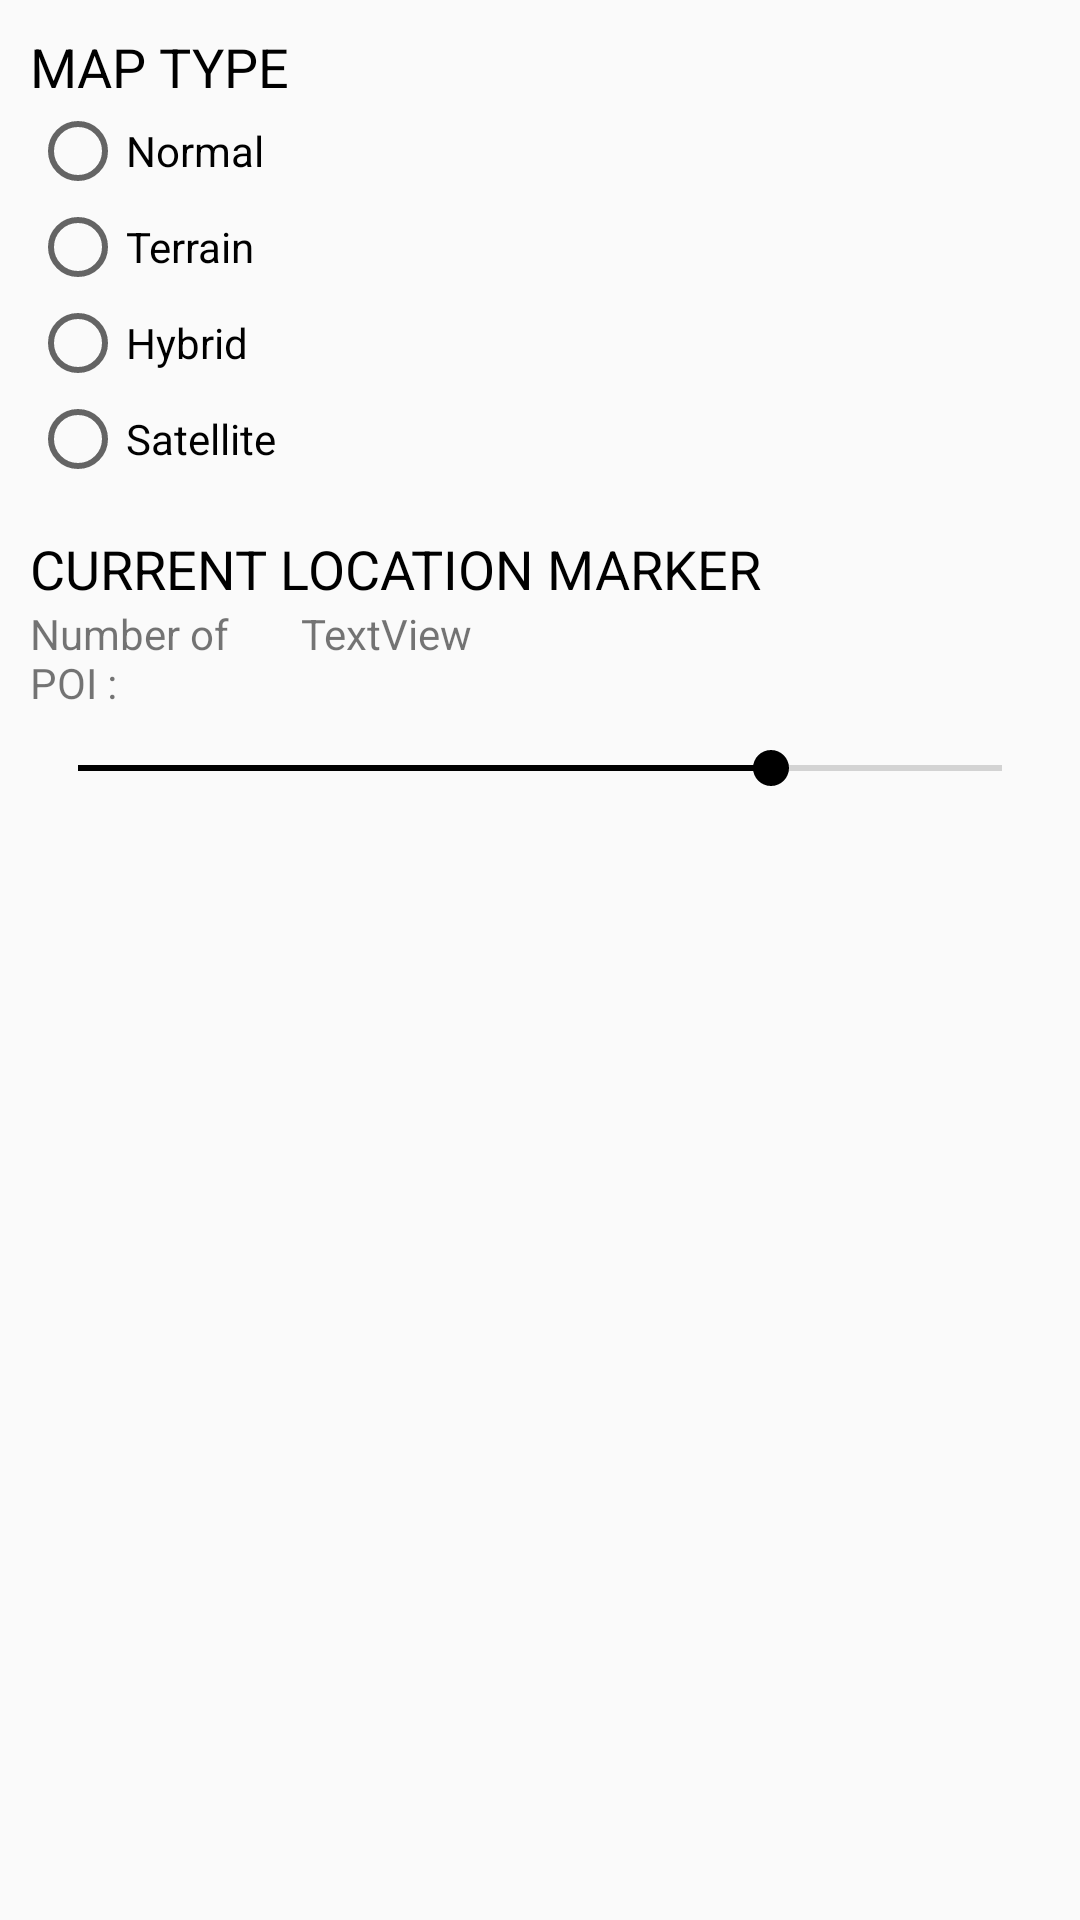

Here is an Android app screen rendered from its layout file. Give the layout XML and the strings, colors and styles it references.
<!-- AndroidManifest.xml: application theme AppTheme -->
<!-- res/layout/activity_map_preferences.xml -->
<?xml version="1.0" encoding="utf-8"?>


<LinearLayout xmlns:android="http://schemas.android.com/apk/res/android"
    xmlns:tools="http://schemas.android.com/tools"
    android:layout_width="match_parent"
    android:layout_height="match_parent"
    android:orientation="vertical"
    android:padding="10dp"
    tools:layout_editor_absoluteX="8dp"
    tools:layout_editor_absoluteY="8dp">

    <LinearLayout
        android:layout_width="match_parent"
        android:layout_height="match_parent"
        android:orientation="vertical">

        <TextView
            android:id="@+id/textView3"
            android:layout_width="match_parent"
            android:layout_height="wrap_content"
            android:text="Map Type"
            android:textAllCaps="true"
            android:textColor="@color/colorAccent"
            android:textSize="18sp" />

        <RadioGroup
            android:id="@+id/radio_group"
            android:layout_width="match_parent"
            android:layout_height="wrap_content">

            <RadioButton
                android:id="@+id/normal"
                android:layout_width="wrap_content"
                android:layout_height="wrap_content"
                android:layout_weight="1"
                android:text="Normal"
                android:textSize="14sp" />

            <RadioButton
                android:id="@+id/terrain"
                android:layout_width="wrap_content"
                android:layout_height="wrap_content"
                android:layout_weight="1"
                android:text="Terrain" />

            <RadioButton
                android:id="@+id/hybrid"
                android:layout_width="wrap_content"
                android:layout_height="wrap_content"
                android:layout_weight="1"
                android:text="Hybrid" />

            <RadioButton
                android:id="@+id/satellite"
                android:layout_width="wrap_content"
                android:layout_height="wrap_content"
                android:layout_weight="1"
                android:text="Satellite" />
        </RadioGroup>

        <LinearLayout
            android:layout_width="match_parent"
            android:layout_height="match_parent"
            android:layout_marginTop="15dp"
            android:orientation="vertical">

            <TextView
                android:id="@+id/textView4"
                android:layout_width="match_parent"
                android:layout_height="wrap_content"
                android:text="Current Location Marker"
                android:textAllCaps="true"
                android:textColor="@color/colorAccent"
                android:textSize="18sp" />

            <LinearLayout
                android:layout_width="match_parent"
                android:layout_height="wrap_content"
                android:orientation="horizontal">

                <TextView
                    android:id="@+id/textView7"
                    android:layout_width="55dp"
                    android:layout_height="wrap_content"
                    android:layout_weight="1"
                    android:text="Number of POI :" />

                <TextView
                    android:id="@+id/poi_tv"
                    android:layout_width="214dp"
                    android:layout_height="wrap_content"
                    android:layout_weight="1"
                    android:text="TextView" />
            </LinearLayout>

            <SeekBar
                android:id="@+id/seekBar"
                style="@android:style/Widget.DeviceDefault.SeekBar"
                android:layout_width="match_parent"
                android:layout_height="wrap_content"
                android:layout_marginTop="10dp"
                android:max="4"
                android:progress="3" />
        </LinearLayout>

    </LinearLayout>
</LinearLayout>
<!-- resources referenced by this layout -->
<resources>
  <color name="colorAccent">#000000</color>
  <style name="AppTheme" parent="Theme.AppCompat.Light.DarkActionBar">
          <item name="colorPrimary">@color/colorPrimary</item>
          <item name="colorPrimaryDark">@color/colorAccent</item>
          <item name="colorAccent">@color/colorAccent</item>
      </style>
  <color name="colorPrimary">#51d8c7</color>
</resources>
